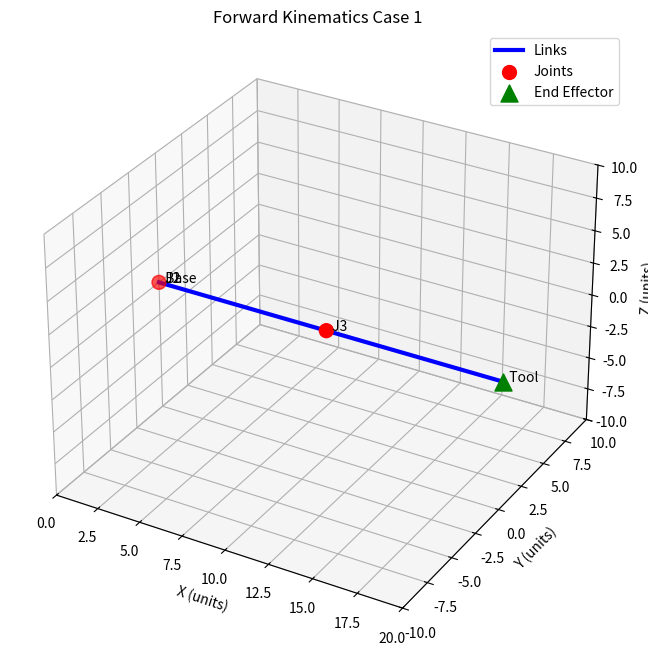
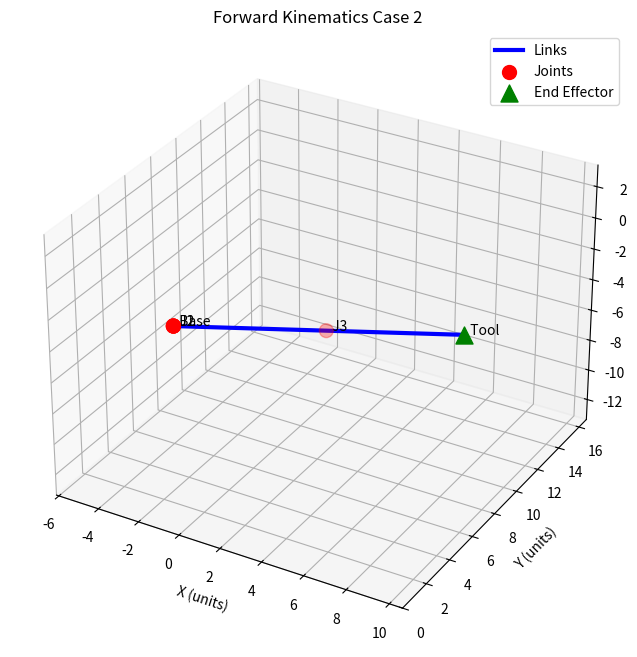
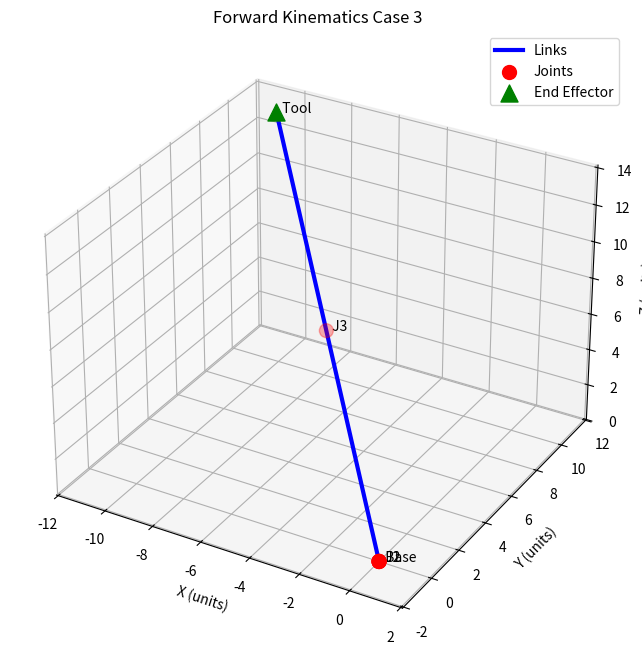
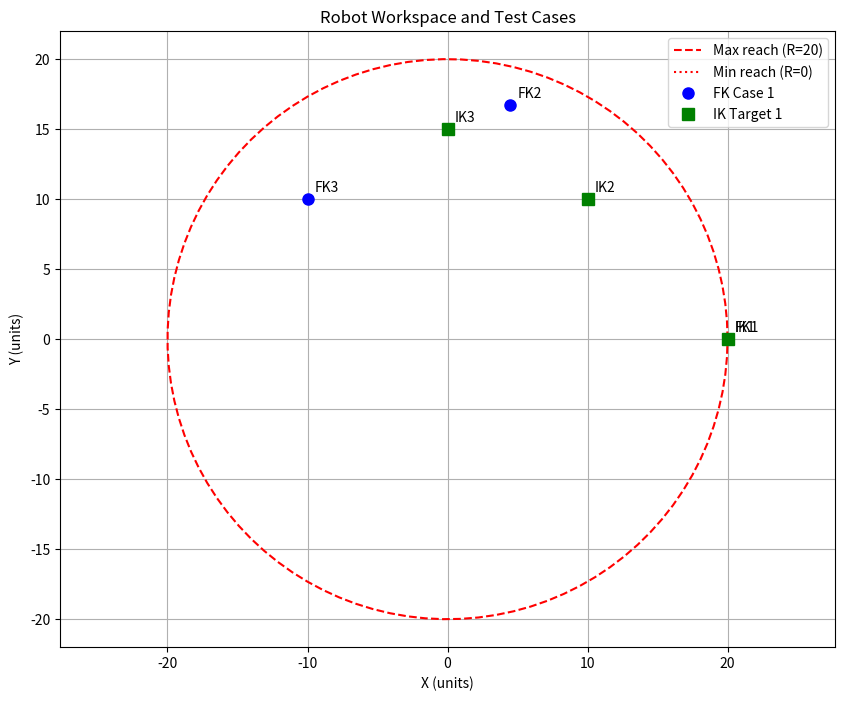

Generate these figures, in order, with matplotlib:
import numpy as np
import matplotlib.pyplot as plt
from mpl_toolkits.mplot3d import Axes3D
import math


class Robot3DOF:
    def __init__(self):
        # Link lengths from Q3 (L1=L2=0, L3=L4=10)
        self.L1 = 0
        self.L2 = 0
        self.L3 = 10
        self.L4 = 10

    def dh_transform(self, a, alpha, d, theta):
        """Generate DH transformation matrix"""
        ct = np.cos(theta)
        st = np.sin(theta)
        ca = np.cos(alpha)
        sa = np.sin(alpha)

        return np.array(
            [
                [ct, -st * ca, st * sa, a * ct],
                [st, ct * ca, -ct * sa, a * st],
                [0, sa, ca, d],
                [0, 0, 0, 1],
            ]
        )

    def forward_kinematics(self, theta1, theta2, theta3):
        """Compute forward kinematics for given joint angles"""
        # Convert to radians
        theta1_rad = np.radians(theta1)
        theta2_rad = np.radians(theta2)
        theta3_rad = np.radians(theta3)

        # DH parameters from Q3
        # Joint 1: a0=0, alpha0=0, d1=0, theta1
        T01 = self.dh_transform(0, 0, 0, theta1_rad)

        # Joint 2: a1=0, alpha1=90°, d2=0, theta2
        T12 = self.dh_transform(0, np.pi / 2, 0, theta2_rad)

        # Joint 3: a2=L3=10, alpha2=0, d3=0, theta3
        T23 = self.dh_transform(self.L3, 0, 0, theta3_rad)

        # Tool frame: a3=L4=10, alpha3=0, d4=0, theta4=0
        T3T = self.dh_transform(self.L4, 0, 0, 0)

        # Forward kinematics
        T02 = np.dot(T01, T12)
        T03 = np.dot(T02, T23)
        T0T = np.dot(T03, T3T)

        # Extract position and orientation
        position = T0T[:3, 3]
        orientation = T0T[:3, :3]

        # Joint positions for plotting
        joint_positions = []
        joint_positions.append([0, 0, 0])  # Base
        joint_positions.append(T01[:3, 3])  # Joint 1
        joint_positions.append(T02[:3, 3])  # Joint 2
        joint_positions.append(T03[:3, 3])  # Joint 3
        joint_positions.append(T0T[:3, 3])  # Tool

        return position, orientation, joint_positions, T0T

    def inverse_kinematics(self, x, y, z, phi=0):
        """Compute inverse kinematics for given end-effector position and orientation"""
        solutions = []

        # For a planar 3R manipulator (z should be 0)
        if abs(z) > 0.001:
            print(
                f"Warning: z={z} is not zero. This manipulator operates in xy-plane."
            )
            return solutions

        # Total reach
        reach = self.L3 + self.L4
        distance = np.sqrt(x**2 + y**2)

        if distance > reach or distance < abs(self.L3 - self.L4):
            print(
                f"Target position ({x}, {y}) is unreachable. Distance: {distance}, Max reach: {reach}"
            )
            return solutions

        # For each possible theta1 configuration
        for theta1_deg in [np.degrees(np.arctan2(y, x))]:  # Primary solution
            theta1_rad = np.radians(theta1_deg)

            # Local coordinates in the plane of motion
            x_local = x * np.cos(theta1_rad) + y * np.sin(theta1_rad)
            y_local = -x * np.sin(theta1_rad) + y * np.cos(theta1_rad)

            # Two-link planar inverse kinematics
            # Distance from joint 2 to end effector
            r = np.sqrt(x_local**2 + y_local**2)

            if r <= (self.L3 + self.L4) and r >= abs(self.L3 - self.L4):
                # Angle from horizontal to end effector
                beta = np.arctan2(y_local, x_local)

                # Cosine rule for theta3
                cos_theta3 = (self.L3**2 + self.L4**2 - r**2) / (
                    2 * self.L3 * self.L4
                )

                if abs(cos_theta3) <= 1:
                    # Two solutions for theta3 (elbow up and elbow down)
                    theta3_options = [
                        np.arccos(cos_theta3),
                        -np.arccos(cos_theta3),
                    ]

                    for theta3_rad in theta3_options:
                        # theta2 calculation
                        alpha = np.arctan2(
                            self.L4 * np.sin(theta3_rad),
                            self.L3 + self.L4 * np.cos(theta3_rad),
                        )
                        theta2_rad = beta - alpha

                        # Convert to degrees
                        theta1_sol = theta1_deg
                        theta2_sol = np.degrees(theta2_rad)
                        theta3_sol = np.degrees(theta3_rad)

                        # Verify solution
                        pos_check, _, _, _ = self.forward_kinematics(
                            theta1_sol, theta2_sol, theta3_sol
                        )
                        error = np.linalg.norm(pos_check - np.array([x, y, z]))

                        if error < 0.01:  # 1cm tolerance
                            solutions.append(
                                [theta1_sol, theta2_sol, theta3_sol]
                            )

        return solutions

    def plot_robot(self, joint_positions, title="Robot Configuration"):
        """Plot robot configuration"""
        fig = plt.figure(figsize=(10, 8))
        ax = fig.add_subplot(111, projection="3d")

        # Extract coordinates
        x_coords = [pos[0] for pos in joint_positions]
        y_coords = [pos[1] for pos in joint_positions]
        z_coords = [pos[2] for pos in joint_positions]

        # Plot links
        ax.plot(x_coords, y_coords, z_coords, "b-", linewidth=3, label="Links")

        # Plot joints
        ax.scatter(
            x_coords[:-1],
            y_coords[:-1],
            z_coords[:-1],
            c="red",
            s=100,
            label="Joints",
        )

        # Plot end effector
        ax.scatter(
            x_coords[-1],
            y_coords[-1],
            z_coords[-1],
            c="green",
            s=150,
            marker="^",
            label="End Effector",
        )

        # Add joint labels
        for i, (x, y, z) in enumerate(joint_positions):
            if i == 0:
                ax.text(x, y, z, "  Base", fontsize=10)
            elif i == len(joint_positions) - 1:
                ax.text(x, y, z, "  Tool", fontsize=10)
            else:
                ax.text(x, y, z, f"  J{i}", fontsize=10)

        ax.set_xlabel("X (units)")
        ax.set_ylabel("Y (units)")
        ax.set_zlabel("Z (units)")
        ax.set_title(title)
        ax.legend()
        ax.grid(True)

        # Set equal aspect ratio
        max_range = (
            max(
                max(x_coords) - min(x_coords),
                max(y_coords) - min(y_coords),
                max(z_coords) - min(z_coords),
            )
            / 2.0
        )
        mid_x = (max(x_coords) + min(x_coords)) * 0.5
        mid_y = (max(y_coords) + min(y_coords)) * 0.5
        mid_z = (max(z_coords) + min(z_coords)) * 0.5
        ax.set_xlim(mid_x - max_range, mid_x + max_range)
        ax.set_ylim(mid_y - max_range, mid_y + max_range)
        ax.set_zlim(mid_z - max_range, mid_z + max_range)

        return fig, ax


def main():
    robot = Robot3DOF()

    print("=" * 60)
    print("3-DOF Robot Manipulator Kinematics Solver")
    print("=" * 60)

    # A) Forward Kinematics - 3 test cases
    print("\nA) FORWARD KINEMATICS")
    print("-" * 40)

    forward_cases = [
        [0, 0, 0],  # All joints at zero
        [30, 45, -30],  # Mixed angles
        [90, 45, 45],  # Larger angles
    ]

    forward_results = []

    for i, angles in enumerate(forward_cases):
        theta1, theta2, theta3 = angles
        position, orientation, joint_pos, T_matrix = robot.forward_kinematics(
            theta1, theta2, theta3
        )
        forward_results.append((angles, position, joint_pos))

        print(f"\nCase {i+1}: θ₁={theta1}°, θ₂={theta2}°, θ₃={theta3}°")
        print(
            f"End effector position: [{position[0]:.3f}, {position[1]:.3f}, {position[2]:.3f}]"
        )
        print(f"Distance from origin: {np.linalg.norm(position):.3f} units")

        # Plot configuration
        fig, ax = robot.plot_robot(joint_pos, f"Forward Kinematics Case {i+1}")
        plt.show()

    # B) Inverse Kinematics - 3 test cases
    print("\nB) INVERSE KINEMATICS")
    print("-" * 40)

    inverse_cases = [
        [20, 0, 0],  # Point on x-axis
        [10, 10, 0],  # Point in first quadrant
        [0, 15, 0],  # Point on y-axis
    ]

    for i, target_pos in enumerate(inverse_cases):
        x, y, z = target_pos
        print(f"\nCase {i+1}: Target position [{x}, {y}, {z}]")

        solutions = robot.inverse_kinematics(x, y, z)

        if solutions:
            print(f"Found {len(solutions)} solution(s):")
            for j, sol in enumerate(solutions):
                theta1, theta2, theta3 = sol
                print(
                    f"  Solution {j+1}: θ₁={theta1:.1f}°, θ₂={theta2:.1f}°, θ₃={theta3:.1f}°"
                )

                # Verify with forward kinematics
                pos_verify, _, joint_pos, _ = robot.forward_kinematics(
                    theta1, theta2, theta3
                )
                error = np.linalg.norm(pos_verify - np.array([x, y, z]))
                print(f"    Verification error: {error:.6f} units")

                # Plot configuration
                fig, ax = robot.plot_robot(
                    joint_pos, f"Inverse Kinematics Case {i+1}, Solution {j+1}"
                )
                plt.show()
        else:
            print("  No valid solutions found!")

    # Summary plot showing workspace
    print("\nGenerating workspace visualization...")

    fig, ax = plt.subplots(figsize=(10, 8))

    # Plot workspace boundary
    theta_range = np.linspace(0, 2 * np.pi, 100)
    outer_radius = robot.L3 + robot.L4
    inner_radius = abs(robot.L3 - robot.L4)

    ax.plot(
        outer_radius * np.cos(theta_range),
        outer_radius * np.sin(theta_range),
        "r--",
        label=f"Max reach (R={outer_radius})",
    )
    ax.plot(
        inner_radius * np.cos(theta_range),
        inner_radius * np.sin(theta_range),
        "r:",
        label=f"Min reach (R={inner_radius})",
    )

    # Plot forward kinematics results
    for i, (angles, position, _) in enumerate(forward_results):
        ax.plot(
            position[0],
            position[1],
            "bo",
            markersize=8,
            label=f"FK Case {i+1}" if i == 0 else "",
        )
        ax.annotate(
            f"FK{i+1}",
            (position[0], position[1]),
            xytext=(5, 5),
            textcoords="offset points",
        )

    # Plot inverse kinematics targets
    for i, target in enumerate(inverse_cases):
        ax.plot(
            target[0],
            target[1],
            "gs",
            markersize=8,
            label=f"IK Target {i+1}" if i == 0 else "",
        )
        ax.annotate(
            f"IK{i+1}",
            (target[0], target[1]),
            xytext=(5, 5),
            textcoords="offset points",
        )

    ax.set_xlabel("X (units)")
    ax.set_ylabel("Y (units)")
    ax.set_title("Robot Workspace and Test Cases")
    ax.grid(True)
    ax.axis("equal")
    ax.legend()
    plt.show()

    print("\nAnalysis complete!")
    print("=" * 60)


if __name__ == "__main__":
    main()
